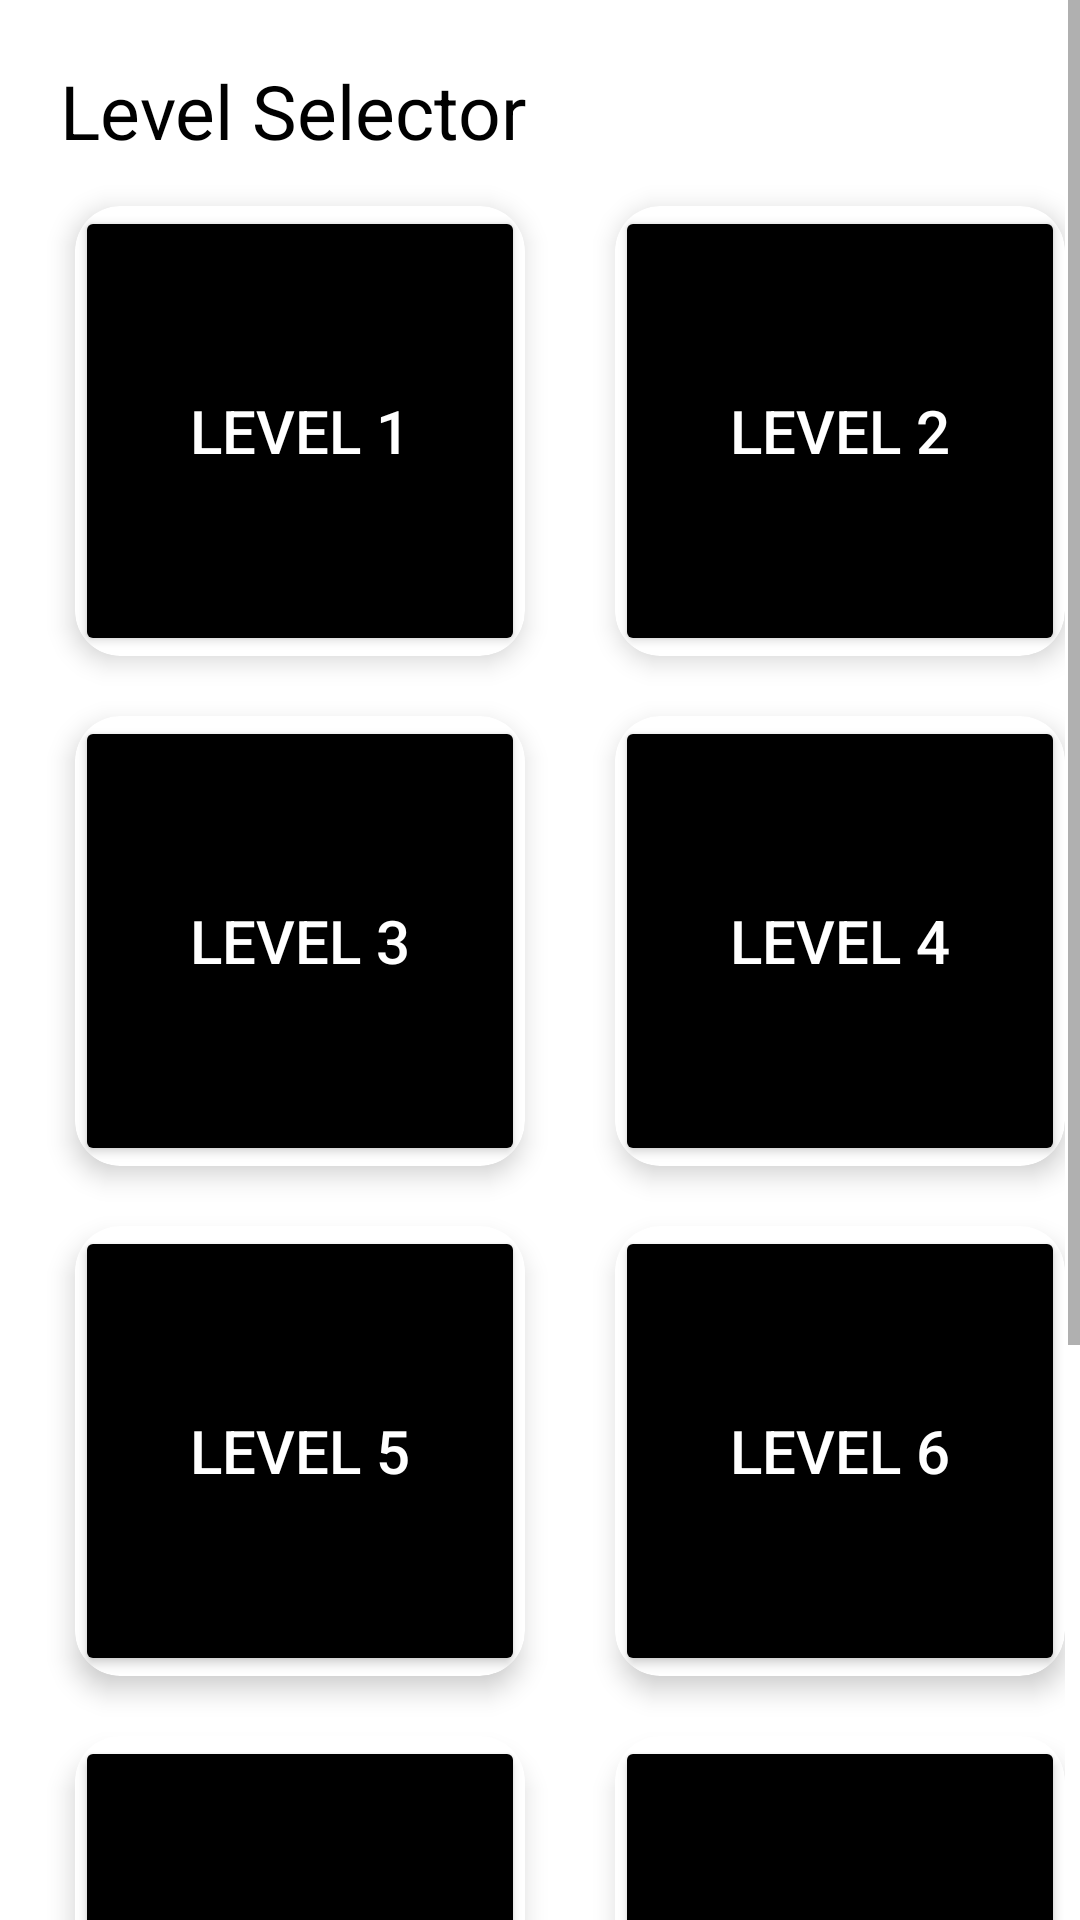

This screen was rendered from an Android layout file. Write that file and the resources it references.
<!-- AndroidManifest.xml: application theme Theme.BeatBeat_Team22 -->
<!-- res/layout/activity_level_selector.xml -->
<?xml version="1.0" encoding="utf-8"?>
<ScrollView xmlns:android="http://schemas.android.com/apk/res/android"
    xmlns:app="http://schemas.android.com/apk/res-auto"
    xmlns:tools="http://schemas.android.com/tools"
    android:layout_width="match_parent"
    android:layout_height="match_parent"
    android:background="@color/white"
    tools:context=".LevelSelector">

    <LinearLayout
        android:layout_width="match_parent"
        android:layout_height="match_parent"
        android:orientation="vertical"
        android:background="@color/white">
        <TextView
            android:layout_width="wrap_content"
            android:layout_height="wrap_content"
            android:text="Level Selector"
            android:textColor="@color/black"
            android:textSize="25dp"
            android:layout_marginTop="20dp"
            android:layout_marginLeft="20dp"/>
        <GridLayout
            android:layout_width="match_parent"
            android:layout_height="match_parent"
            android:rowCount="4"
            android:columnCount="2"
            android:layout_margin="5dp"
            android:layout_gravity="center_horizontal"
            android:columnOrderPreserved="false">

            <androidx.cardview.widget.CardView
                android:layout_width="150dp"
                android:layout_height="150dp"
                app:cardCornerRadius="15dp"
                app:cardElevation="5dp"
                android:layout_marginLeft="20dp"
                android:layout_margin="10dp">
                <LinearLayout
                    android:layout_width="match_parent"
                    android:layout_height="match_parent"
                    android:gravity="center">
                    <Button
                        android:layout_width="match_parent"
                        android:layout_height="match_parent"
                        android:text="Level 1"
                        android:textSize="20dp"
                        android:backgroundTint="@color/black"
                        android:textColor="@color/white"
                        android:id="@+id/level1">
                    </Button>
                </LinearLayout>
            </androidx.cardview.widget.CardView>
            <androidx.cardview.widget.CardView
                android:layout_width="150dp"
                android:layout_height="150dp"
                app:cardCornerRadius="15dp"
                app:cardElevation="5dp"
                android:layout_marginLeft="20dp"
                android:layout_margin="10dp">
                <LinearLayout
                    android:layout_width="match_parent"
                    android:layout_height="match_parent"
                    android:gravity="center">
                    <Button
                        android:layout_width="match_parent"
                        android:layout_height="match_parent"
                        android:text="Level 2"
                        android:textSize="20dp"
                        android:backgroundTint="@color/black"
                        android:textColor="@color/white"
                        android:id="@+id/level2">>
                    </Button>
                </LinearLayout>
            </androidx.cardview.widget.CardView>
            <androidx.cardview.widget.CardView
                android:layout_width="150dp"
                android:layout_height="150dp"
                app:cardCornerRadius="15dp"
                app:cardElevation="5dp"
                android:layout_marginLeft="20dp"
                android:layout_margin="10dp">
                <LinearLayout
                    android:layout_width="match_parent"
                    android:layout_height="match_parent"
                    android:gravity="center">
                    <Button
                        android:layout_width="match_parent"
                        android:layout_height="match_parent"
                        android:text="Level 3"
                        android:textSize="20dp"
                        android:backgroundTint="@color/black"
                        android:textColor="@color/white"
                        android:id="@+id/level3">>
                    </Button>
                </LinearLayout>
            </androidx.cardview.widget.CardView>
            <androidx.cardview.widget.CardView
                android:layout_width="150dp"
                android:layout_height="150dp"
                app:cardCornerRadius="15dp"
                app:cardElevation="5dp"
                android:layout_marginLeft="20dp"
                android:layout_margin="10dp">
                <LinearLayout
                    android:layout_width="match_parent"
                    android:layout_height="match_parent"
                    android:gravity="center">
                    <Button
                        android:layout_width="match_parent"
                        android:layout_height="match_parent"
                        android:text="Level 4"
                        android:textSize="20dp"
                        android:backgroundTint="@color/black"
                        android:textColor="@color/white"
                        android:id="@+id/level4">>
                    </Button>
                </LinearLayout>
            </androidx.cardview.widget.CardView>
            <androidx.cardview.widget.CardView
                android:layout_width="150dp"
                android:layout_height="150dp"
                app:cardCornerRadius="15dp"
                app:cardElevation="5dp"
                android:layout_marginLeft="20dp"
                android:layout_margin="10dp">
                <LinearLayout
                    android:layout_width="match_parent"
                    android:layout_height="match_parent"
                    android:gravity="center">
                    <Button
                        android:layout_width="match_parent"
                        android:layout_height="match_parent"
                        android:text="Level 5"
                        android:textSize="20dp"
                        android:backgroundTint="@color/black"
                        android:textColor="@color/white"
                        android:id="@+id/level5">>
                    </Button>
                </LinearLayout>
            </androidx.cardview.widget.CardView>
            <androidx.cardview.widget.CardView
                android:layout_width="150dp"
                android:layout_height="150dp"
                app:cardCornerRadius="15dp"
                app:cardElevation="5dp"
                android:layout_marginLeft="20dp"
                android:layout_margin="10dp">
                <LinearLayout
                    android:layout_width="match_parent"
                    android:layout_height="match_parent"
                    android:gravity="center">
                    <Button
                        android:layout_width="match_parent"
                        android:layout_height="match_parent"
                        android:text="Level 6"
                        android:textSize="20dp"
                        android:backgroundTint="@color/black"
                        android:textColor="@color/white"
                        android:id="@+id/level6">>
                    </Button>
                </LinearLayout>
            </androidx.cardview.widget.CardView>
            <androidx.cardview.widget.CardView
                android:layout_width="150dp"
                android:layout_height="150dp"
                app:cardCornerRadius="15dp"
                app:cardElevation="5dp"
                android:layout_marginLeft="20dp"
                android:layout_margin="10dp">
                <LinearLayout
                    android:layout_width="match_parent"
                    android:layout_height="match_parent"
                    android:gravity="center">
                    <Button
                        android:layout_width="match_parent"
                        android:layout_height="match_parent"
                        android:text="Level 7"
                        android:textSize="20dp"
                        android:backgroundTint="@color/black"
                        android:textColor="@color/white"
                        android:id="@+id/level7">
                    </Button>
                </LinearLayout>
            </androidx.cardview.widget.CardView>
            <androidx.cardview.widget.CardView
                android:layout_width="150dp"
                android:layout_height="150dp"
                app:cardCornerRadius="15dp"
                app:cardElevation="5dp"
                android:layout_marginLeft="20dp"
                android:layout_margin="10dp">
                <LinearLayout
                    android:layout_width="match_parent"
                    android:layout_height="match_parent"
                    android:gravity="center">
                    <Button
                        android:layout_width="match_parent"
                        android:layout_height="match_parent"
                        android:text="Level 8"
                        android:textSize="20dp"
                        android:backgroundTint="@color/black"
                        android:textColor="@color/white"
                        android:id="@+id/level8">
                    </Button>
                </LinearLayout>
            </androidx.cardview.widget.CardView>
            <androidx.cardview.widget.CardView
                android:layout_width="150dp"
                android:layout_height="150dp"
                app:cardCornerRadius="15dp"
                app:cardElevation="5dp"
                android:layout_marginLeft="20dp"
                android:layout_margin="10dp">
                <LinearLayout
                    android:layout_width="match_parent"
                    android:layout_height="match_parent"
                    android:gravity="center">
                    <Button
                        android:layout_width="match_parent"
                        android:layout_height="match_parent"
                        android:text="Level 9"
                        android:textSize="20dp"
                        android:backgroundTint="@color/black"
                        android:textColor="@color/white"
                        android:id="@+id/level9">
                    </Button>
                </LinearLayout>
            </androidx.cardview.widget.CardView>
            <androidx.cardview.widget.CardView
                android:layout_width="150dp"
                android:layout_height="150dp"
                app:cardCornerRadius="15dp"
                app:cardElevation="5dp"
                android:layout_marginLeft="20dp"
                android:layout_margin="10dp">
                <LinearLayout
                    android:layout_width="match_parent"
                    android:layout_height="match_parent"
                    android:gravity="center">
                    <Button
                        android:layout_width="match_parent"
                        android:layout_height="match_parent"
                        android:text="Level 10"
                        android:textSize="20dp"
                        android:backgroundTint="@color/black"
                        android:textColor="@color/white"
                        android:id="@+id/level10">
                    </Button>
                </LinearLayout>
            </androidx.cardview.widget.CardView>
        </GridLayout>
    </LinearLayout>
</ScrollView>
<!-- resources referenced by this layout -->
<resources>
  <color name="black">#FF000000</color>
  <color name="white">#FFFFFFFF</color>
  <style name="Theme.BeatBeat_Team22" parent="Theme.MaterialComponents.DayNight.DarkActionBar">
          
          <item name="colorPrimary">@color/primaryColor</item>
          <item name="colorPrimaryVariant">@color/primaryDarkColor</item>
          <item name="colorOnPrimary">@color/primaryTextColor</item>
          
          <item name="colorSecondary">@color/secondaryColor</item>
          <item name="colorSecondaryVariant">@color/secondaryDarkColor</item>
          <item name="colorOnSecondary">@color/secondaryTextColor</item>
          
          <item name="android:statusBarColor" tools:targetApi="l">?attr/colorPrimaryVariant</item>
          
      </style>
  <color name="primaryColor">#212121</color>
  <color name="primaryDarkColor">#000000</color>
  <color name="primaryTextColor">#ffffff</color>
  <color name="secondaryColor">#607d8b</color>
  <color name="secondaryDarkColor">#34515e</color>
  <color name="secondaryTextColor">#000000</color>
</resources>
